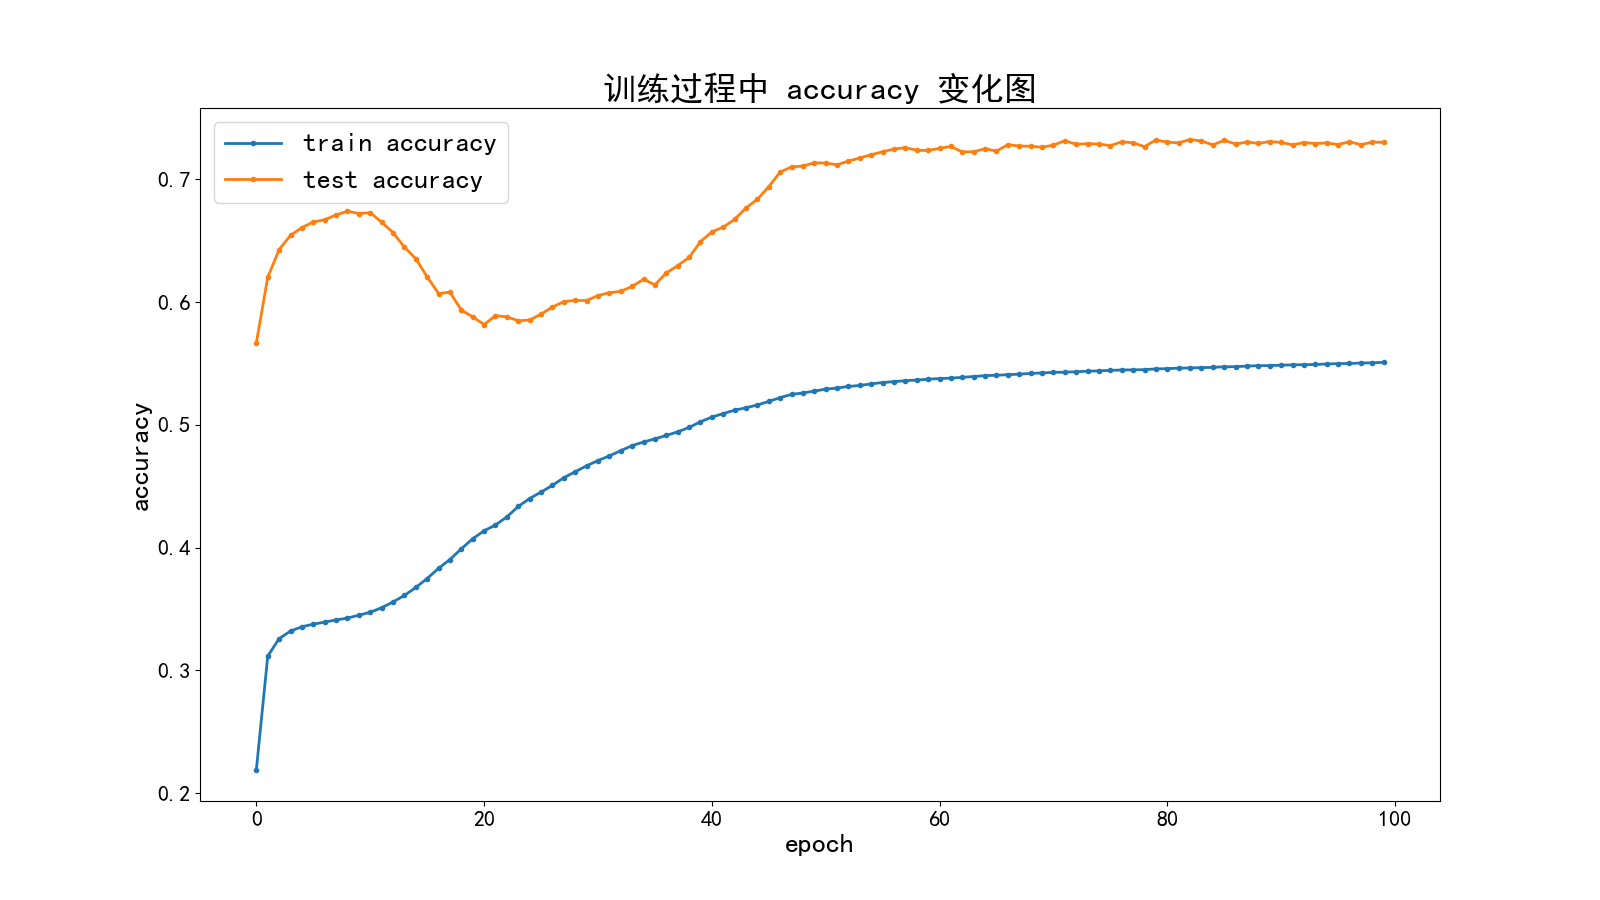

The data file committed next to this chart (first rows):
epoch, train acc, test acc
1, 0.2192, 0.5669
2, 0.3116, 0.6203
3, 0.3258, 0.6428
4, 0.332, 0.6544
5, 0.3355, 0.6607
6, 0.3376, 0.6653
7, 0.3393, 0.6671
8, 0.341, 0.671
9, 0.3426, 0.6741
10, 0.3449, 0.6722
11, 0.3473, 0.6728
12, 0.351, 0.6652
13, 0.3557, 0.6567
14, 0.361, 0.6448
15, 0.3675, 0.6354
16, 0.3748, 0.6206
17, 0.3831, 0.607
18, 0.3903, 0.6081
19, 0.399, 0.5935
20, 0.4072, 0.588
21, 0.4137, 0.5817
22, 0.4184, 0.589
23, 0.425, 0.588
24, 0.4335, 0.5848
25, 0.44, 0.5854
26, 0.4452, 0.5902
27, 0.4507, 0.596
28, 0.4569, 0.6004
29, 0.4618, 0.6014
30, 0.4666, 0.6013
31, 0.4709, 0.6053
32, 0.4747, 0.6077
33, 0.479, 0.6088
34, 0.4831, 0.6128
35, 0.486, 0.6186
36, 0.4886, 0.6141
37, 0.4914, 0.6238
38, 0.4943, 0.6297
39, 0.4979, 0.6364
40, 0.5025, 0.6492
41, 0.5063, 0.6572
42, 0.5092, 0.6611
43, 0.512, 0.6674
44, 0.5139, 0.6767
45, 0.5162, 0.6838
46, 0.5191, 0.694
47, 0.5222, 0.7059
48, 0.5248, 0.7102
49, 0.526, 0.7108
50, 0.5275, 0.7135
51, 0.5291, 0.7133
52, 0.53, 0.7119
53, 0.5313, 0.7149
54, 0.5321, 0.7175
55, 0.5334, 0.7201
56, 0.5345, 0.7225
57, 0.5352, 0.7247
58, 0.536, 0.7259
59, 0.5365, 0.7237
60, 0.5372, 0.7236
... 40 more rows
